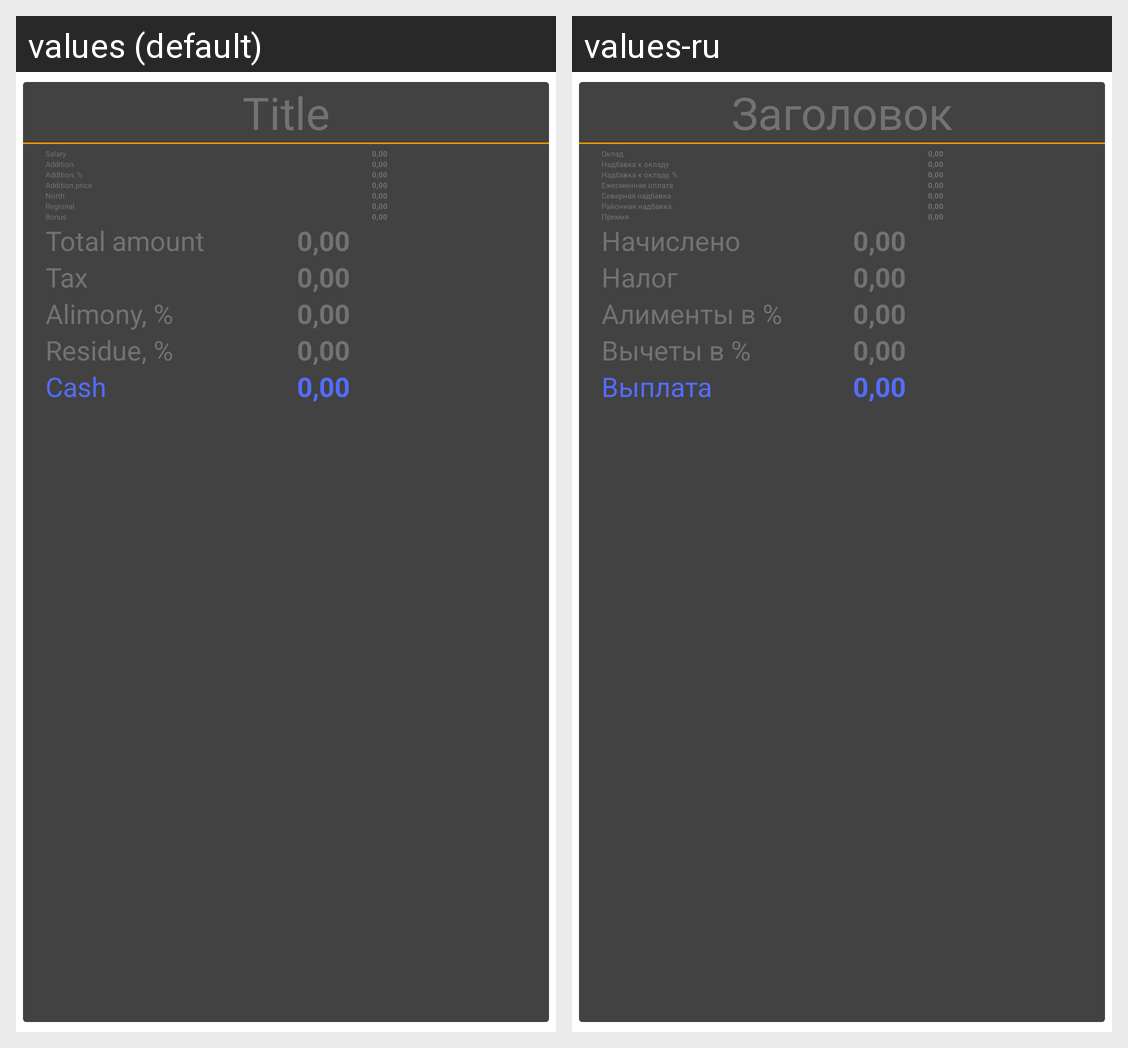

Translations of the strings shown on this Android screen, per locale in the grid:
Android screen res/layout/flip_payslip_front.xml rendered under 2 locales, left to right: values (default), values-ru. Device: Nexus 5 (rendered at 1080×1920; each locale shown at half size, 540×960, under a caption strip naming it); theme AppTheme.
Strings drawn on this screen, with the default value and each locale's value (text and hints the layout hard-codes, and strings that could not be matched under every locale, appear in the picture but are not listed):

payslip_title
  values: Title
  values-ru: Заголовок

payslip_salary
  values: Salary
  values-ru: Оклад

payslip_addition
  values: Addition
  values-ru: Надбавка к окладу

payslip_addition_proc
  values: Addition, %
  values-ru: Надбавка к окладу, %

payslip_addition_price
  values: Addition price
  values-ru: Ежесменная оплата

payslip_north
  values: North
  values-ru: Северная надбавка

payslip_regional
  values: Regional
  values-ru: Районная надбавка

payslip_bonus
  values: Bonus
  values-ru: Премия

payslip_total_amount
  values: Total amount
  values-ru: Начислено

payslip_total_tax
  values: Tax
  values-ru: Налог

payslip_alimony_proc
  values: Alimony, %
  values-ru: Алименты в %

payslip_residue_proc
  values: Residue, %
  values-ru: Вычеты в %

payslip_cash
  values: Cash
  values-ru: Выплата
